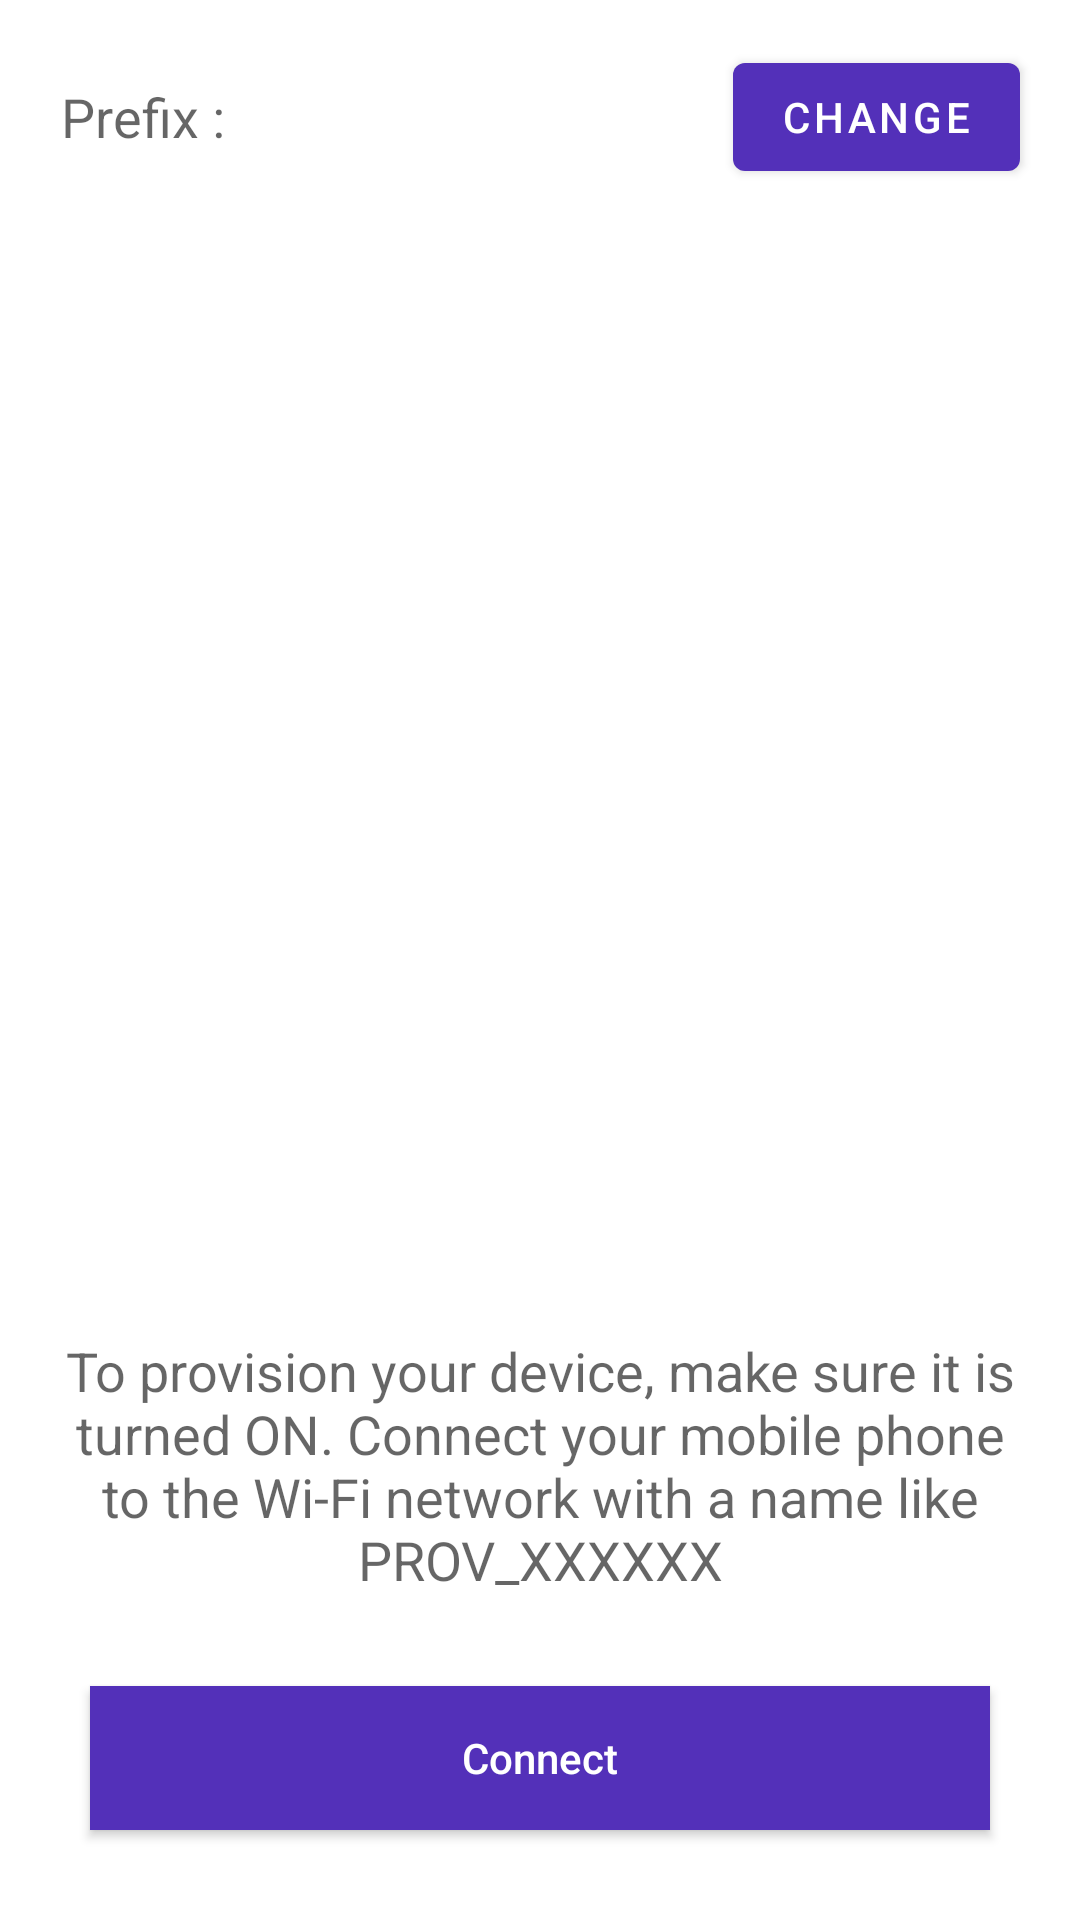

Reconstruct the res/layout file that produces this screen, plus the resources it refers to.
<!-- AndroidManifest.xml: application theme AppTheme -->
<!-- res/layout/content_provision_landing.xml -->
<?xml version="1.0" encoding="utf-8"?>
<RelativeLayout xmlns:android="http://schemas.android.com/apk/res/android"
    xmlns:app="http://schemas.android.com/apk/res-auto"
    xmlns:tools="http://schemas.android.com/tools"
    android:layout_width="match_parent"
    android:layout_height="match_parent"
    app:layout_behavior="@string/appbar_scrolling_view_behavior"
    tools:context="com.espressif.ui.activities.ProvisionLanding"
    tools:showIn="@layout/activity_provision_landing">

    <RelativeLayout
        android:id="@+id/prefix_layout"
        android:layout_width="match_parent"
        android:layout_height="wrap_content"
        android:layout_marginTop="15dp">

        <TextView
            android:id="@+id/title_prefix"
            android:layout_width="wrap_content"
            android:layout_height="wrap_content"
            android:layout_alignParentStart="true"
            android:layout_centerVertical="true"
            android:layout_marginStart="20dp"
            android:text="@string/prefix"
            android:textAlignment="center"
            android:textAppearance="@style/TextAppearance.AppCompat.Medium"
            android:textSize="18sp" />

        <TextView
            android:id="@+id/prefix_value"
            android:layout_width="wrap_content"
            android:layout_height="wrap_content"
            android:layout_centerVertical="true"
            android:layout_marginStart="5dp"
            android:layout_toRightOf="@id/title_prefix"
            android:textAppearance="@style/TextAppearance.AppCompat.Medium"
            android:textSize="16sp" />

        <Button
            android:id="@+id/btn_change_prefix"
            android:layout_width="wrap_content"
            android:layout_height="wrap_content"
            android:layout_alignParentEnd="true"
            android:layout_centerVertical="true"
            android:layout_marginEnd="20dp"
            android:text="@string/btn_change_prefix" />

    </RelativeLayout>

    <TextView
        android:id="@+id/start_provisioning_message"
        android:layout_width="wrap_content"
        android:layout_height="wrap_content"
        android:layout_above="@id/no_internet_note"
        android:layout_centerHorizontal="true"
        android:layout_gravity="center"
        android:paddingLeft="16dp"
        android:paddingRight="16dp"
        android:text="@string/connect_device_instruction_general"
        android:textAlignment="center"
        android:textAppearance="@style/TextAppearance.AppCompat.Medium"
        android:textSize="18sp" />

    <TextView
        android:id="@+id/no_internet_note"
        android:layout_width="wrap_content"
        android:layout_height="wrap_content"
        android:layout_above="@id/connect_button"
        android:layout_marginStart="24dp"
        android:layout_marginEnd="24dp"
        android:text="@string/no_internet_note"
        android:textAlignment="center"
        android:textSize="14sp"
        android:visibility="gone" />

    <Button
        android:id="@+id/connect_button"
        style="@style/Widget.AppCompat.Button.Colored"
        android:layout_width="match_parent"
        android:layout_height="wrap_content"
        android:layout_alignParentBottom="true"
        android:layout_centerInParent="true"
        android:layout_margin="30dp"
        android:background="@drawable/bg_btn"
        android:text="@string/connect_to_device_action"
        android:textAllCaps="false" />

</RelativeLayout>
<!-- res/layout/activity_provision_landing.xml (included above) -->
<?xml version="1.0" encoding="utf-8"?>
<androidx.coordinatorlayout.widget.CoordinatorLayout xmlns:android="http://schemas.android.com/apk/res/android"
    xmlns:app="http://schemas.android.com/apk/res-auto"
    android:layout_width="match_parent"
    android:layout_height="match_parent"
    android:fitsSystemWindows="true">

    <include layout="@layout/tool_bar_main_purple" />

    <androidx.core.widget.NestedScrollView
        android:layout_width="match_parent"
        android:layout_height="match_parent"
        app:layout_behavior="@string/appbar_scrolling_view_behavior">

        <androidx.constraintlayout.widget.ConstraintLayout
            android:layout_width="match_parent"
            android:layout_height="match_parent"
            android:padding="@dimen/margin_32">

            <ImageView
                android:id="@+id/iv_provisioning"
                android:layout_width="wrap_content"
                android:layout_height="wrap_content"
                android:layout_marginTop="@dimen/margin_32"
                android:src="@drawable/ic_connect_device"
                app:layout_constraintEnd_toEndOf="parent"
                app:layout_constraintStart_toStartOf="parent"
                app:layout_constraintTop_toTopOf="parent">

            </ImageView>

            <TextView
                android:id="@+id/tv_connect_device"
                android:layout_width="wrap_content"
                android:layout_height="wrap_content"
                android:layout_marginTop="@dimen/margin_24"
                android:text="@string/connect_your_device"
                android:textColor="@color/colorPrimaryDark"
                android:textSize="18sp"
                android:textStyle="bold"
                app:layout_constraintEnd_toEndOf="parent"
                app:layout_constraintStart_toStartOf="parent"
                app:layout_constraintTop_toBottomOf="@id/iv_provisioning" />

            <TextView
                android:id="@+id/tv_connect_device_instruction"
                android:layout_width="wrap_content"
                android:layout_height="wrap_content"
                android:layout_marginTop="8dp"
                android:gravity="center_horizontal"
                android:text="@string/connect_device_instruction_general"
                android:textColor="@color/colorAccent"
                android:textSize="14sp"
                app:layout_constraintEnd_toEndOf="parent"
                app:layout_constraintStart_toStartOf="parent"
                app:layout_constraintTop_toBottomOf="@id/tv_connect_device" />

            <TextView
                android:id="@+id/tv_device_name"
                android:layout_width="wrap_content"
                android:layout_height="wrap_content"
                android:layout_marginTop="3dp"
                android:gravity="center_horizontal"
                android:text="PROV_XXXXXX"
                android:textColor="@color/colorPrimary"
                android:textSize="17sp"
                android:textStyle="bold"
                app:layout_constraintEnd_toEndOf="parent"
                app:layout_constraintStart_toStartOf="parent"
                app:layout_constraintTop_toBottomOf="@id/tv_connect_device_instruction" />

            <include
                android:id="@+id/btn_connect"
                layout="@layout/button"
                android:layout_width="match_parent"
                android:layout_height="wrap_content"
                android:layout_marginTop="@dimen/margin_32"
                app:layout_constraintEnd_toEndOf="parent"
                app:layout_constraintStart_toStartOf="parent"
                app:layout_constraintTop_toBottomOf="@id/tv_device_name" />

        </androidx.constraintlayout.widget.ConstraintLayout>

    </androidx.core.widget.NestedScrollView>

</androidx.coordinatorlayout.widget.CoordinatorLayout>
<!-- res/layout/tool_bar_main_purple.xml (included above) -->
<?xml version="1.0" encoding="utf-8"?>
<com.google.android.material.appbar.AppBarLayout xmlns:android="http://schemas.android.com/apk/res/android"
    xmlns:app="http://schemas.android.com/apk/res-auto"
    android:layout_width="match_parent"
    android:layout_height="wrap_content"
    android:theme="@style/AppTheme.AppBarOverlay">

    <androidx.appcompat.widget.Toolbar
        android:id="@+id/main_toolbar"
        android:layout_width="match_parent"
        android:layout_height="?attr/actionBarSize"
        android:textAlignment="center"
        app:contentInsetEnd="0dp"
        app:contentInsetStart="0dp">

        <RelativeLayout
            android:layout_width="match_parent"
            android:layout_height="wrap_content"
            android:gravity="center_vertical">

            <TextView
                android:id="@+id/main_toolbar_title"
                android:layout_width="wrap_content"
                android:layout_height="wrap_content"
                android:layout_centerInParent="true"
                android:lineSpacingExtra="8sp"
                android:text="@string/btn_next"
                android:textColor="@android:color/white"
                android:textSize="18sp" />

            <TextView
                android:id="@+id/btn_back"
                android:layout_width="wrap_content"
                android:layout_height="wrap_content"
                android:layout_alignParentStart="true"
                android:layout_centerVertical="true"
                android:paddingStart="16dp"
                android:text="@string/btn_back"
                android:textColor="@android:color/white"
                android:textSize="17sp" />

            <TextView
                android:id="@+id/btn_cancel"
                android:layout_width="wrap_content"
                android:layout_height="wrap_content"
                android:layout_alignParentEnd="true"
                android:layout_centerVertical="true"
                android:paddingEnd="16dp"
                android:text="@string/btn_cancel"
                android:textColor="@android:color/white"
                android:textSize="17sp" />

        </RelativeLayout>

    </androidx.appcompat.widget.Toolbar>

</com.google.android.material.appbar.AppBarLayout>
<!-- res/layout/button.xml (included above) -->
<?xml version="1.0" encoding="utf-8"?>
<androidx.cardview.widget.CardView xmlns:android="http://schemas.android.com/apk/res/android"
    xmlns:app="http://schemas.android.com/apk/res-auto"
    android:layout_width="match_parent"
    android:layout_height="wrap_content"
    app:cardCornerRadius="10dp">

    <LinearLayout
        android:id="@+id/layout_btn"
        android:layout_width="match_parent"
        android:layout_height="wrap_content"
        android:background="@color/colorPrimary"
        android:gravity="center"
        android:orientation="horizontal"
        android:paddingTop="16dp"
        android:paddingBottom="16dp">

        <TextView
            android:id="@+id/text_btn"
            android:layout_width="wrap_content"
            android:layout_height="wrap_content"
            android:lineSpacingExtra="8sp"
            android:text="@string/btn_provision_device"
            android:textColor="@android:color/white"
            android:textSize="16sp"
            android:textStyle="bold" />

        <ImageView
            android:id="@+id/iv_arrow"
            android:layout_width="wrap_content"
            android:layout_height="wrap_content"
            android:layout_marginStart="16dp"
            android:src="@drawable/ic_right_arrow" />

        <androidx.core.widget.ContentLoadingProgressBar
            android:id="@+id/progress_indicator"
            style="?android:attr/progressBarStyle"
            android:layout_width="25dp"
            android:layout_height="25dp"
            android:layout_marginStart="40dp"
            android:theme="@style/AppTheme.WhiteAccent"
            android:visibility="gone" />

    </LinearLayout>

</androidx.cardview.widget.CardView>
<!-- resources referenced by this layout -->
<resources>
  <color name="colorAccent">#8181a8</color>
  <color name="colorPrimary">#5330b9</color>
  <color name="colorPrimaryDark">#1a1a1a</color>
  <dimen name="margin_24">10dp</dimen>
  <dimen name="margin_32">13dp</dimen>
  <!-- drawable bg_btn (drawable) -->
  <?xml version="1.0" encoding="utf-8"?>
  <selector xmlns:android="http://schemas.android.com/apk/res/android">
      <item android:drawable="@color/colorPrimaryDark" android:state_pressed="true" />
      <item android:drawable="@color/colorPrimary" android:state_focused="true" />
      <item android:drawable="@color/colorPrimary" />
  </selector>
  <!-- drawable ic_connect_device: png bitmap (drawable-hdpi, 21891 bytes) -->
  <!-- drawable ic_right_arrow (drawable) -->
  <vector xmlns:android="http://schemas.android.com/apk/res/android"
      android:width="24dp"
      android:height="24dp"
      android:viewportWidth="512"
      android:viewportHeight="512">
      <path
          android:fillColor="#FF000000"
          android:pathData="M160,115.4l20.7,-19.4l171.3,160l-171.3,160l-20.7,-19.3l150.5,-140.7z" />
  </vector>
  <string name="btn_back">Back</string>
  <string name="btn_cancel">Cancel</string>
  <string name="btn_change_prefix">Change</string>
  <string name="btn_next">Next</string>
  <string name="btn_provision_device">Provision New Device</string>
  <string name="connect_device_instruction_general">To provision your device, make sure it is turned ON. Connect your mobile phone to the Wi-Fi network with a name like PROV_XXXXXX</string>
  <string name="connect_to_device_action">Connect</string>
  <string name="connect_your_device">Connect to your device</string>
  <string name="no_internet_note">To make sure you are really connected to the device, please make sure you accept the system dialog informing you that network has no internet access.</string>
  <string name="prefix">Prefix :</string>
  <style name="AppTheme.AppBarOverlay" parent="ThemeOverlay.MaterialComponents.Dark.ActionBar" />
  <style name="AppTheme.WhiteAccent">
          <item name="colorAccent">@android:color/white</item> 
      </style>
  <style name="AppTheme" parent="Theme.MaterialComponents.Light.DarkActionBar">
          
          <item name="colorPrimary">@color/colorPrimary</item>
          <item name="colorPrimaryDark">@color/colorPrimaryDark</item>
          <item name="colorAccent">@color/colorAccent</item>
      </style>
</resources>
